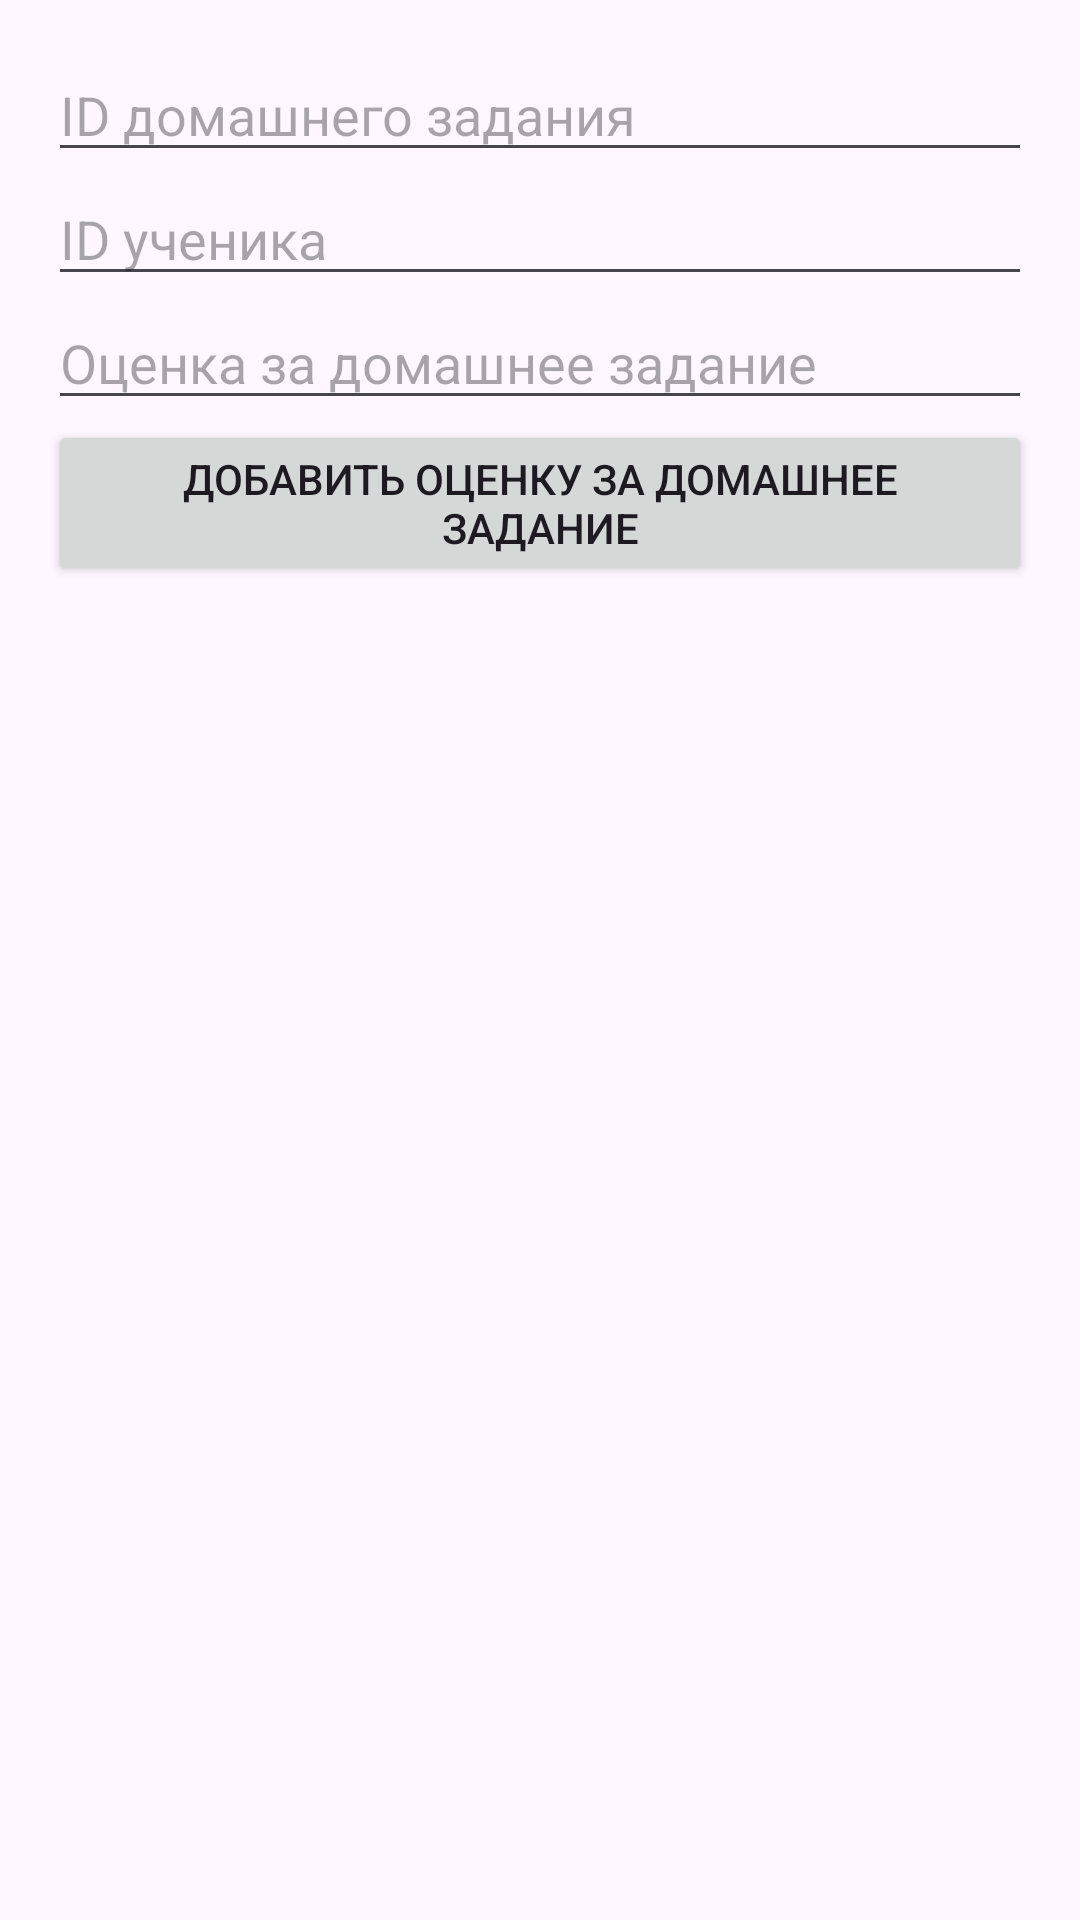

Layout XML and referenced resources for this Android screen:
<!-- AndroidManifest.xml: application theme Theme.AisSchoolDiary -->
<!-- res/layout/activity_homework_grades.xml -->
<LinearLayout
    xmlns:android="http://schemas.android.com/apk/res/android"
    android:layout_width="match_parent"
    android:layout_height="match_parent"
    android:orientation="vertical"
    android:padding="16dp">

    <EditText
        android:id="@+id/editTextHomeworkId"
        android:layout_width="match_parent"
        android:layout_height="wrap_content"
        android:hint="ID домашнего задания" />

    <EditText
        android:id="@+id/editTextHomeworkGradeStudentId"
        android:layout_width="match_parent"
        android:layout_height="wrap_content"
        android:hint="ID ученика" />

    <EditText
        android:id="@+id/editTextHomeworkGrade"
        android:layout_width="match_parent"
        android:layout_height="wrap_content"
        android:hint="Оценка за домашнее задание" />

    <Button
        android:id="@+id/buttonAddHomeworkGrade"
        android:layout_width="wrap_content"
        android:layout_height="wrap_content"
        android:text="Добавить оценку за домашнее задание" />
</LinearLayout>
<!-- resources referenced by this layout -->
<resources>
  <style name="Theme.AisSchoolDiary" parent="Base.Theme.AisSchoolDiary" />
  <style name="Base.Theme.AisSchoolDiary" parent="Theme.Material3.DayNight.NoActionBar">
          
          
      </style>
</resources>
